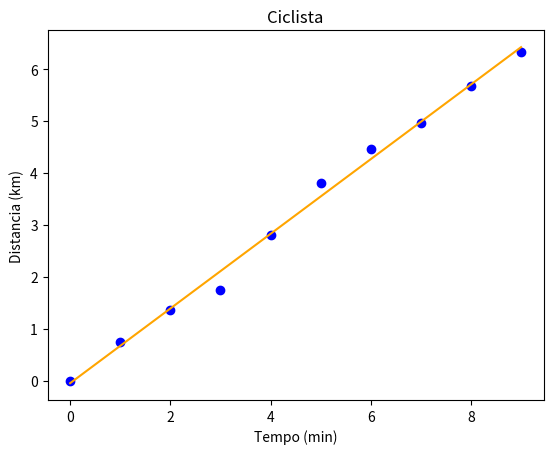

Reproduce this figure in Python.
'''b) Encontre o declive, a ordenada na origem, os erros respetivos e o coeficiente de determinação. 
É uma relação linear bem aproximada? O ciclista conseguiu manter a mesma velocidade uniforme durante o percurso?'''

import matplotlib.pyplot as plt
import numpy as np

# linear regression
def linreg_MQ(x, y, mostra_prints=False):

    N = len(x)

    m = (N*sum(x*y) - sum(x)*sum(y)) / (N*sum(x**2) - sum(x)**2)

    b = (sum(x**2)*sum(y) - sum(x)*sum(x*y)) / (N*sum(x**2) - sum(x)**2)

    r_quadrado = (N*sum(x*y) - sum(x)*sum(y))**2 / ((N*sum(x**2) - sum(x)**2) * (N*sum(y**2) - sum(y)**2))

    variacao_m = abs(m) * np.sqrt((1/r_quadrado - 1) / (N-2))
    variacao_b = variacao_m * np.sqrt(sum(x*x) / N)

    if  mostra_prints:
        print("soma x:", sum(x))
        print("soma y:", sum(y))
        print("soma xy:", sum(x*y))
        print("soma x^2:", sum(x**2))
        print("soma y^2:", sum(y**2))

        print("m =" , m, "+/-", variacao_m)
        print("b =" , b, "+/-", variacao_b)
        print("r^2 =" , r_quadrado)

    return m, b, r_quadrado


tempo = np.arange(0, 10, 1)
distancia = np.array([0.00, 0.735, 1.363, 1.739, 2.805, 3.814, 4.458, 4.955, 5.666, 6.329])

m, b, r_quadrado = linreg_MQ(tempo, distancia)
x_grafico = tempo
y_grafico = m * x_grafico + b
linreg_MQ(tempo, distancia, mostra_prints=True)


# v = distancia a dividir pelo intervalo de tempo
v_media = distancia[-1] / 9
print("Velocidade media do ciclista:", v_media, "km/minuto")
print("Velocidade media do ciclista pelo declive da reta:", m, "km/minuto")
print("Velocidade media do ciclista:", v_media*60, "km/h")

plt.figure("Ciclista")
plt.title("Ciclista")
plt.xlabel("Tempo (min)")
plt.ylabel("Distancia (km)")
plt.scatter(tempo, distancia, color="blue")
plt.plot(x_grafico, y_grafico, color="orange")

plt.show()